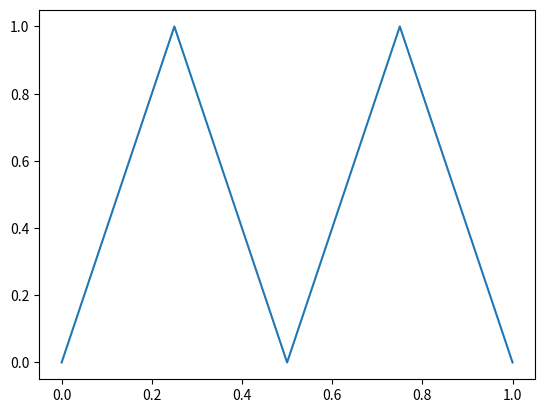

Python code for this plot:
import matplotlib.pyplot as plt
import numpy as np

def _triangle_01(fc,t):
        """Triangle in [0,1] with period 1/fc."""
        Tc = 1.0 / fc
        tau = t % Tc  # t mod Tc
        half = 0.5 * Tc # to determine if t is the first half or second half
        k = t // Tc   # the floor division // rounds the result down to the nearest whole number
        if tau <= half:
            return (t - k*Tc) / half
        else:
            return -(t - (k+1)*Tc) / half
fc = 2.0
Tc = 1/fc
c = []

t = np.arange(0, 1.01, 0.01)
c = [_triangle_01(fc,t0) for t0 in t]

plt.plot(t, c, label='c(t)')
plt.show()
